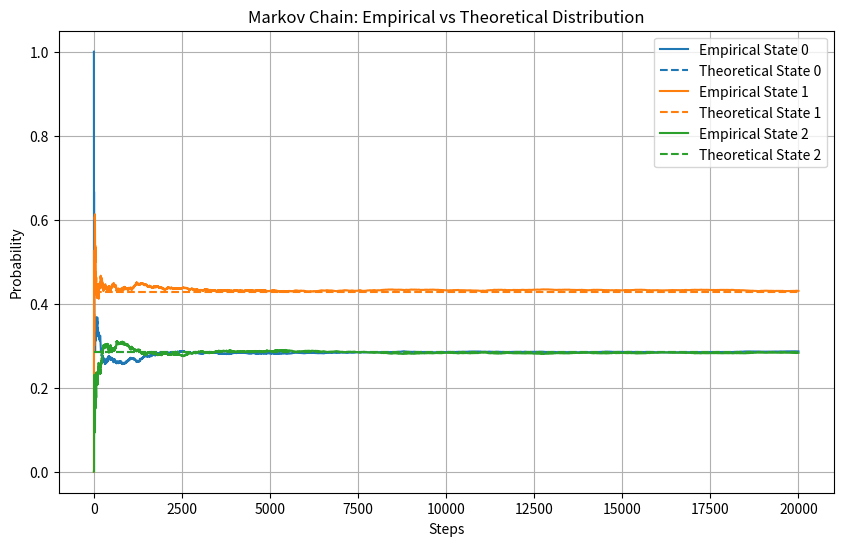

This figure's Python source:
import numpy as np
import matplotlib.pyplot as plt

rng = np.random.default_rng(25)

P = np.array([
    [0.1, 0.6, 0.3],
    [0.4, 0.4, 0.2],
    [0.3, 0.3, 0.4]
], dtype=float)

n_states = P.shape[0] # Number of states = number of rows in P
N_steps = 20000 # Number of steps to simulate

state = 0 # Initial state
counts = np.zeros(n_states, dtype=int) # Count visits to each state, [0, 0, 0]
pie_sim = np.zeros((N_steps, n_states), dtype=float) # Store empirical distribution over time
# [1 0 0] at step 0, 
# [0.5 0.5 0] at step 1, 
# [0.33333333 0.33333333 0.33333333] at step 2, 
# ...

for step in range(N_steps):
    counts[state] += 1 # Increment count for current state
    pie_sim[step] = counts / (step + 1) # Update empirical distribution 
    # if i devide counts by steps we get the limiting probability distribution for that step
    # step + 1 because step starts from 0

    # Transition to next state based on current state's probabilities
    state = rng.choice(n_states, p=P[state]) # choice(3, p=[0.1, 0.6, 0.3]) if state=0 (for numpy choice)
    # choice(3) returns 0, 1, or 2 with equal probability (1/3 each) if no p= is given
    # choice([0, 1, 2]) returns 0, 1, or 2 with equal probability (1/3 each) if no p= is given
    # choice(3, p=[0.1, 0.6, 0.3]) returns 0 with prob 0.1, 1 with prob 0.6, 2 with prob 0.3 if state=0 (for numpy choice)
    # choice([0, 1, 2], p=[0.1, 0.6, 0.3]) returns 0 with prob 0.1, 1 with prob 0.6, 2 with prob 0.3 if state=0 (for numpy choice)
    # choice(3, p=[0.1, 0.6, 0.3]) if state=0 (for vanilla python choice) [vanilla python choice doesn't have p= option][Python's random.choices has p= option]
    # choice([0, 1, 2], p=[0.1, 0.6, 0.3]) if state=0 (for vanilla python choice) [vanilla python choice doesn't have p= option][Python's numpy random.choices has p= option]



# Theoritical value of limiting probability distribution
# Solve the equation pie = pie * P

# Find the stationary distribution by solving the equation pie = pie * P
# This can be done by finding the eigenvector corresponding to the eigenvalue 1
# or by using the fact that in the limit, pie * P = pie

eigvals, eigvecs = np.linalg.eig(P.T) # Transpose P to get right eigenvectors
# eigvals: array of eigenvalues [ 1. +0.j -0.3+0.j  0.2+0.j]
# eigvecs: 2D array where each column is an eigenvector corresponding to an eigenvalue
# eigvecs[:, 0] is the eigenvector corresponding to eigenvalue 1

i = np.argmin(np.abs(eigvals - 1.0)) # Index of eigenvalue closest to 1 (should be exactly 1)
# np.abs(eigvals - 1.0) gives array of absolute differences from 1
# np.argmin(...) gives the index of the minimum value in that array
# (1.001, -10, 20) - 1 = (0.001, 11, 21) -> argmin = 0 (ARGMIN gives index of minimum value in array)
pie_theory = np.real(eigvecs[:, i]) # Take the real part of the eigenvector (in case of numerical noise)
# pie_theory is the stationary distribution (not normalized yet)
# np.real(...) takes the real part of complex numbers (in case of numerical noise)
# np.real(:, i) takes the i-th column of eigvecs (the eigenvector corresponding to eigenvalue 1)

pie_theory = pie_theory / np.sum(pie_theory) # Normalize to sum to 1
# Normalize the stationary distribution to sum to 1
# [3, 2, 5] -> [3/10, 2/10, 5/10] -> [0.3, 0.2, 0.5]

# Plotting the results
plt.figure(figsize=(10, 6))
for i in range(n_states):
    plt.plot(range(N_steps), pie_sim[:, i], label=f'Empirical State {i}')
    plt.hlines(pie_theory[i], 0, N_steps-1, colors=f'C{i}', linestyles='dashed', label=f'Theoretical State {i}')
plt.xlabel('Steps')
plt.ylabel('Probability')
plt.title('Markov Chain: Empirical vs Theoretical Distribution')
plt.legend()
plt.grid()
plt.show()
plt.show()

# def simulate_markov_chain(transition_matrix, initial_state, num_steps):
#     """
#     Simulates a Markov chain given a transition matrix and an initial state.

#     Parameters:
#     transition_matrix (np.ndarray): A square matrix where element (i, j) represents the probability of transitioning from state i to state j.
#     initial_state (int): The starting state index.
#     num_steps (int): The number of steps to simulate.

#     Returns:
#     list: A list of states visited during the simulation.
#     """
#     states = [initial_state]
#     current_state = initial_state

#     for _ in range(num_steps):
#         current_state = rng.choice(
#             len(transition_matrix),
#             p=transition_matrix[current_state]
#         )
#         states.append(current_state)

#     return states



